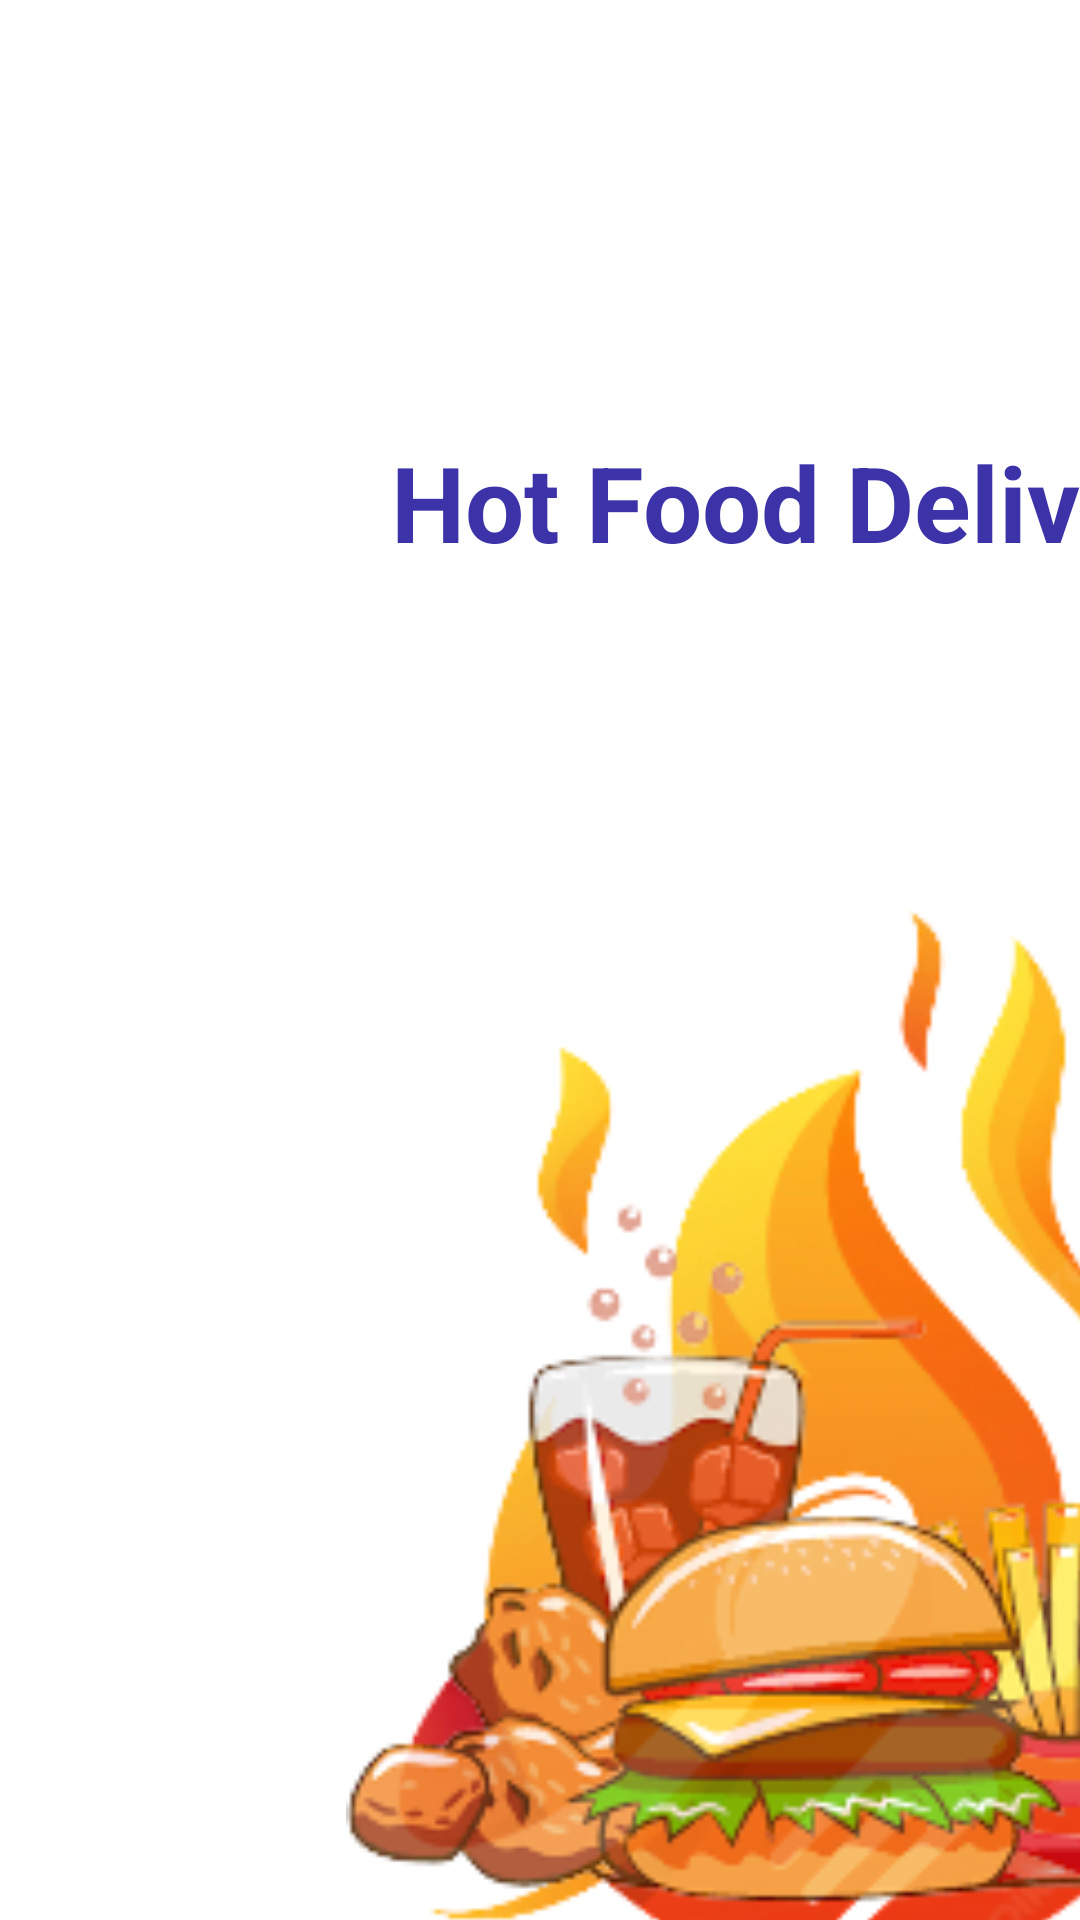

Produce the Android XML layout that renders to this screen, including the resource entries it uses.
<!-- AndroidManifest.xml: application theme Theme.Hot_food_delivery_PMO -->
<!-- res/layout/activity_main.xml -->
<?xml version="1.0" encoding="utf-8"?>
<androidx.constraintlayout.widget.ConstraintLayout xmlns:android="http://schemas.android.com/apk/res/android"
    xmlns:app="http://schemas.android.com/apk/res-auto"
    xmlns:tools="http://schemas.android.com/tools"
    android:layout_width="match_parent"
    android:layout_height="match_parent"
    tools:context=".Activity.MainActivity">

    <ImageView
        android:id="@+id/imageView"
        android:layout_width="wrap_content"
        android:layout_height="wrap_content"
        android:scaleType="fitXY"
        app:layout_constraintBottom_toBottomOf="parent"
        app:layout_constraintEnd_toEndOf="parent"
        app:layout_constraintStart_toStartOf="parent"
        app:layout_constraintTop_toTopOf="parent"
        app:srcCompat="@drawable/background_intro" />

    <TextView
        android:id="@+id/textView2"
        android:layout_width="wrap_content"
        android:layout_height="wrap_content"
        android:layout_marginTop="144dp"
        android:text="Hot Food Delivery"
        android:textColor="#3d33a8"
        android:textSize="35sp"
        android:textStyle="bold"
        app:layout_constraintEnd_toEndOf="parent"
        app:layout_constraintStart_toStartOf="@+id/imageView"
        app:layout_constraintTop_toTopOf="parent" />


    <ImageView
        android:id="@+id/imageView2"
        android:layout_width="439dp"
        android:layout_height="357dp"
        app:layout_constraintBottom_toBottomOf="parent"
        app:layout_constraintEnd_toEndOf="parent"
        app:layout_constraintStart_toStartOf="@+id/imageView"
        app:layout_constraintTop_toTopOf="@+id/imageView"
        app:layout_constraintVertical_bias="0.451"
        app:srcCompat="@drawable/logohoot" />

    <ProgressBar
        android:layout_width="60sp"
        android:layout_height="60sp"
        app:layout_constraintBottom_toBottomOf="parent"
        app:layout_constraintEnd_toEndOf="parent"
        app:layout_constraintHorizontal_bias="0.498"
        app:layout_constraintStart_toStartOf="parent"
        app:layout_constraintTop_toBottomOf="@+id/imageView2" />

</androidx.constraintlayout.widget.ConstraintLayout>
<!-- resources referenced by this layout -->
<resources>
  <!-- drawable logohoot: png bitmap (drawable-xhdpi, 51949 bytes) -->
  <style name="Theme.Hot_food_delivery_PMO" parent="Theme.MaterialComponents.DayNight.NoActionBar">
          
          <item name="colorPrimary">@color/purple_500</item>
          <item name="colorPrimaryVariant">#FF9800</item>
          <item name="colorOnPrimary">@color/white</item>
          
          <item name="colorSecondary">@color/teal_200</item>
          <item name="colorSecondaryVariant">@color/teal_700</item>
          <item name="colorOnSecondary">@color/black</item>
          
          <item name="android:statusBarColor" tools:targetApi="l">?attr/colorPrimaryVariant</item>
          
      </style>
  <color name="white">#FFFFFFFF</color>
  <color name="teal_200">#FF03DAC5</color>
  <color name="teal_700">#FF018786</color>
  <color name="black">#FF000000</color>
  <!-- not gathered from this repository: default colours our renderer supplied (Android Studio template values) -->
  <color name="purple_500">#FF6200EE</color>
</resources>
